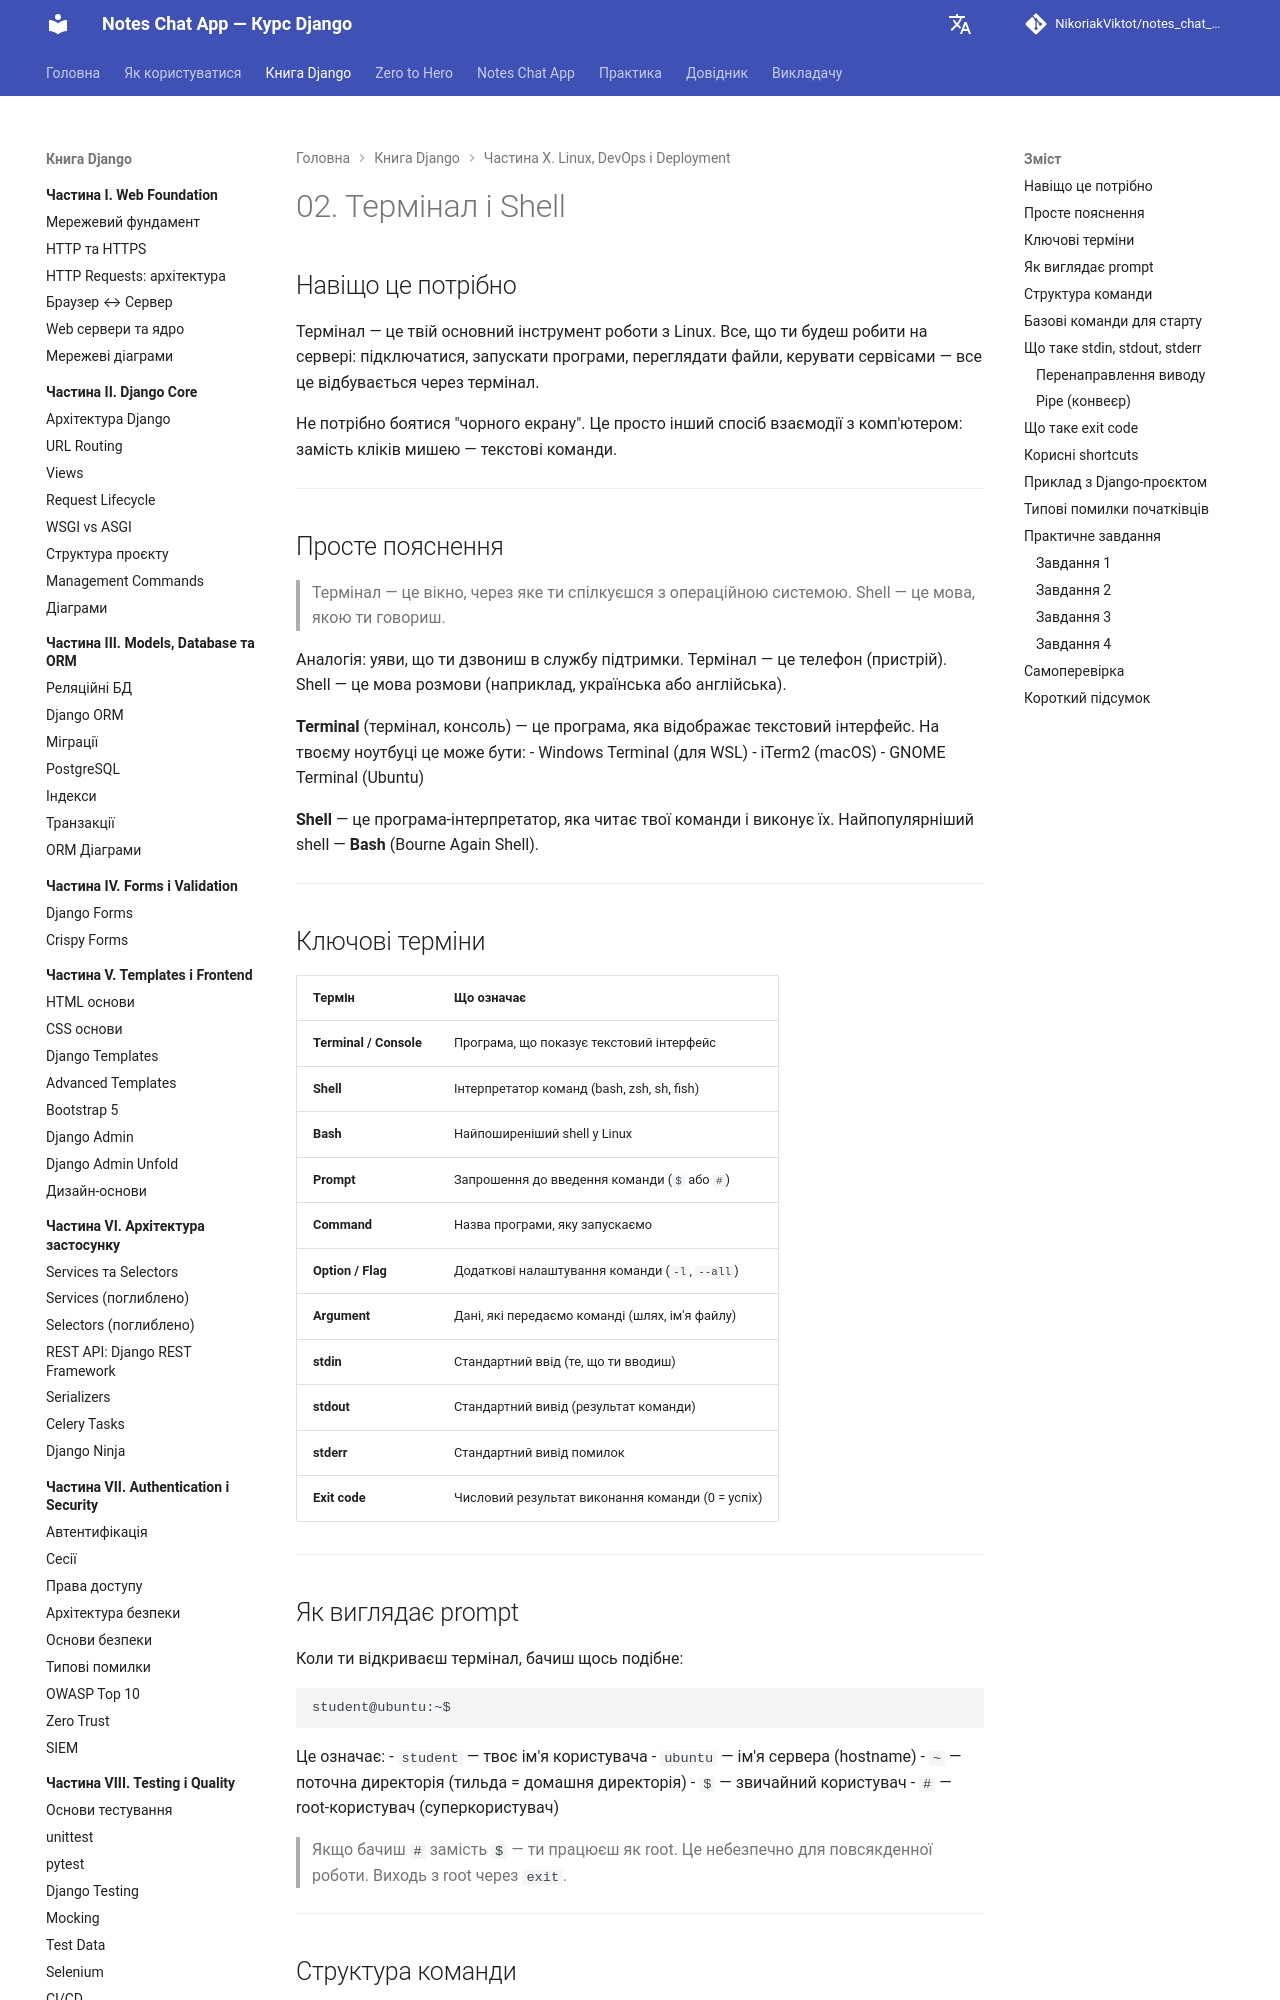

repository: NikoriakViktot/notes_chat_app · page: 10_linux_and_devops/linux_02_terminal_and_shell_full/index.html · generator: mkdocs

# 02. Термінал і Shell

## Навіщо це потрібно

Термінал — це твій основний інструмент роботи з Linux. Все, що ти будеш робити на сервері: підключатися, запускати програми, переглядати файли, керувати сервісами — все це відбувається через термінал.

Не потрібно боятися "чорного екрану". Це просто інший спосіб взаємодії з комп'ютером: замість кліків мишею — текстові команди.

---

## Просте пояснення

> Термінал — це вікно, через яке ти спілкуєшся з операційною системою. Shell — це мова, якою ти говориш.

Аналогія: уяви, що ти дзвониш в службу підтримки. Термінал — це телефон (пристрій). Shell — це мова розмови (наприклад, українська або англійська).

**Terminal** (термінал, консоль) — це програма, яка відображає текстовий інтерфейс. На твоєму ноутбуці це може бути:
- Windows Terminal (для WSL)
- iTerm2 (macOS)
- GNOME Terminal (Ubuntu)

**Shell** — це програма-інтерпретатор, яка читає твої команди і виконує їх. Найпопулярніший shell — **Bash** (Bourne Again Shell).

---

## Ключові терміни

| Термін | Що означає |
|---|---|
| **Terminal / Console** | Програма, що показує текстовий інтерфейс |
| **Shell** | Інтерпретатор команд (bash, zsh, sh, fish) |
| **Bash** | Найпоширеніший shell у Linux |
| **Prompt** | Запрошення до введення команди (`$` або `#`) |
| **Command** | Назва програми, яку запускаємо |
| **Option / Flag** | Додаткові налаштування команди (`-l`, `--all`) |
| **Argument** | Дані, які передаємо команді (шлях, ім'я файлу) |
| **stdin** | Стандартний ввід (те, що ти вводиш) |
| **stdout** | Стандартний вивід (результат команди) |
| **stderr** | Стандартний вивід помилок |
| **Exit code** | Числовий результат виконання команди (0 = успіх) |

---
